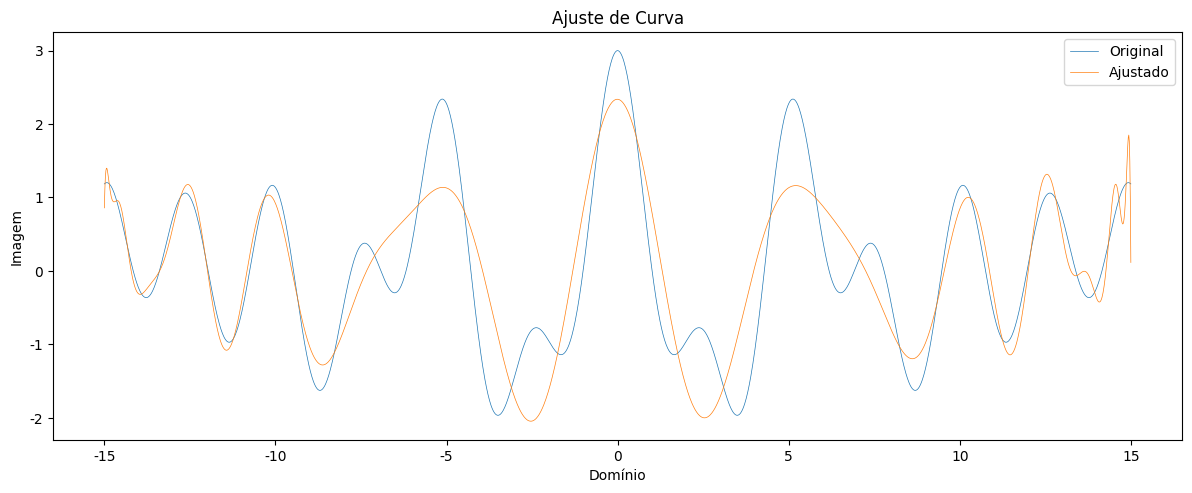

Write the Python code that produced this figure.
from matplotlib.pyplot import rc, figure
from numpy import zeros, linspace, cos
from numpy import errstate, floating
from numpy.typing import NDArray
from typing import Callable, Any
from itertools import pairwise

NDArray = NDArray[floating[Any]]
Function = Callable[[NDArray], NDArray]

def curve_adjust(D: NDArray, I: NDArray, n: int):
  with errstate(all = "raise"):
    G = D.reshape(-1, 1) ** range(n)
    A, B = (G.T @ G), (G.T @ I)
    L, U = zeros((n, n)), A
    L.flat[::(n + 1)] = 1
    for i, ii in pairwise(range(n)):
      L[ii:, i] = U[ii:, i] / U[i, i]
      U[ii:] -= L[ii:, i, None] * U[i]
    x, y = zeros(n), zeros(n)
    for i in range(n):
      y[i] = B[i] - (L[i] @ y)
    for i in reversed(range(n)):
      temp = y[i] - (U[i] @ x)
      x[i] = temp / U[i, i]
    return (G @ x)

def plt_img(D: NDArray, I: NDArray, R: NDArray):
  rc("font", family = "Arial", size = 10)
  rc("lines", aa = True, lw = .5)
  fig = figure(None, (12, 5), 200)
  axe = fig.subplots()

  axe.set_title("Ajuste de Curva")
  axe.plot(D, I, label = "Original")
  axe.plot(D, R, label = "Ajustado")
  axe.set_xlabel("Domínio")
  axe.set_ylabel("Imagem")
  axe.legend()

  fig.tight_layout(pad = 1)

def main(f: Function, a: float, b: float, p: int, n: int):
  plt_img((D := linspace(a, b, p)), (I := f(D)), curve_adjust(D, I, n))

main(lambda x: cos(x) + cos(2.5 * x) + cos((2**.35) * x), -15, 15, 2000, 65)